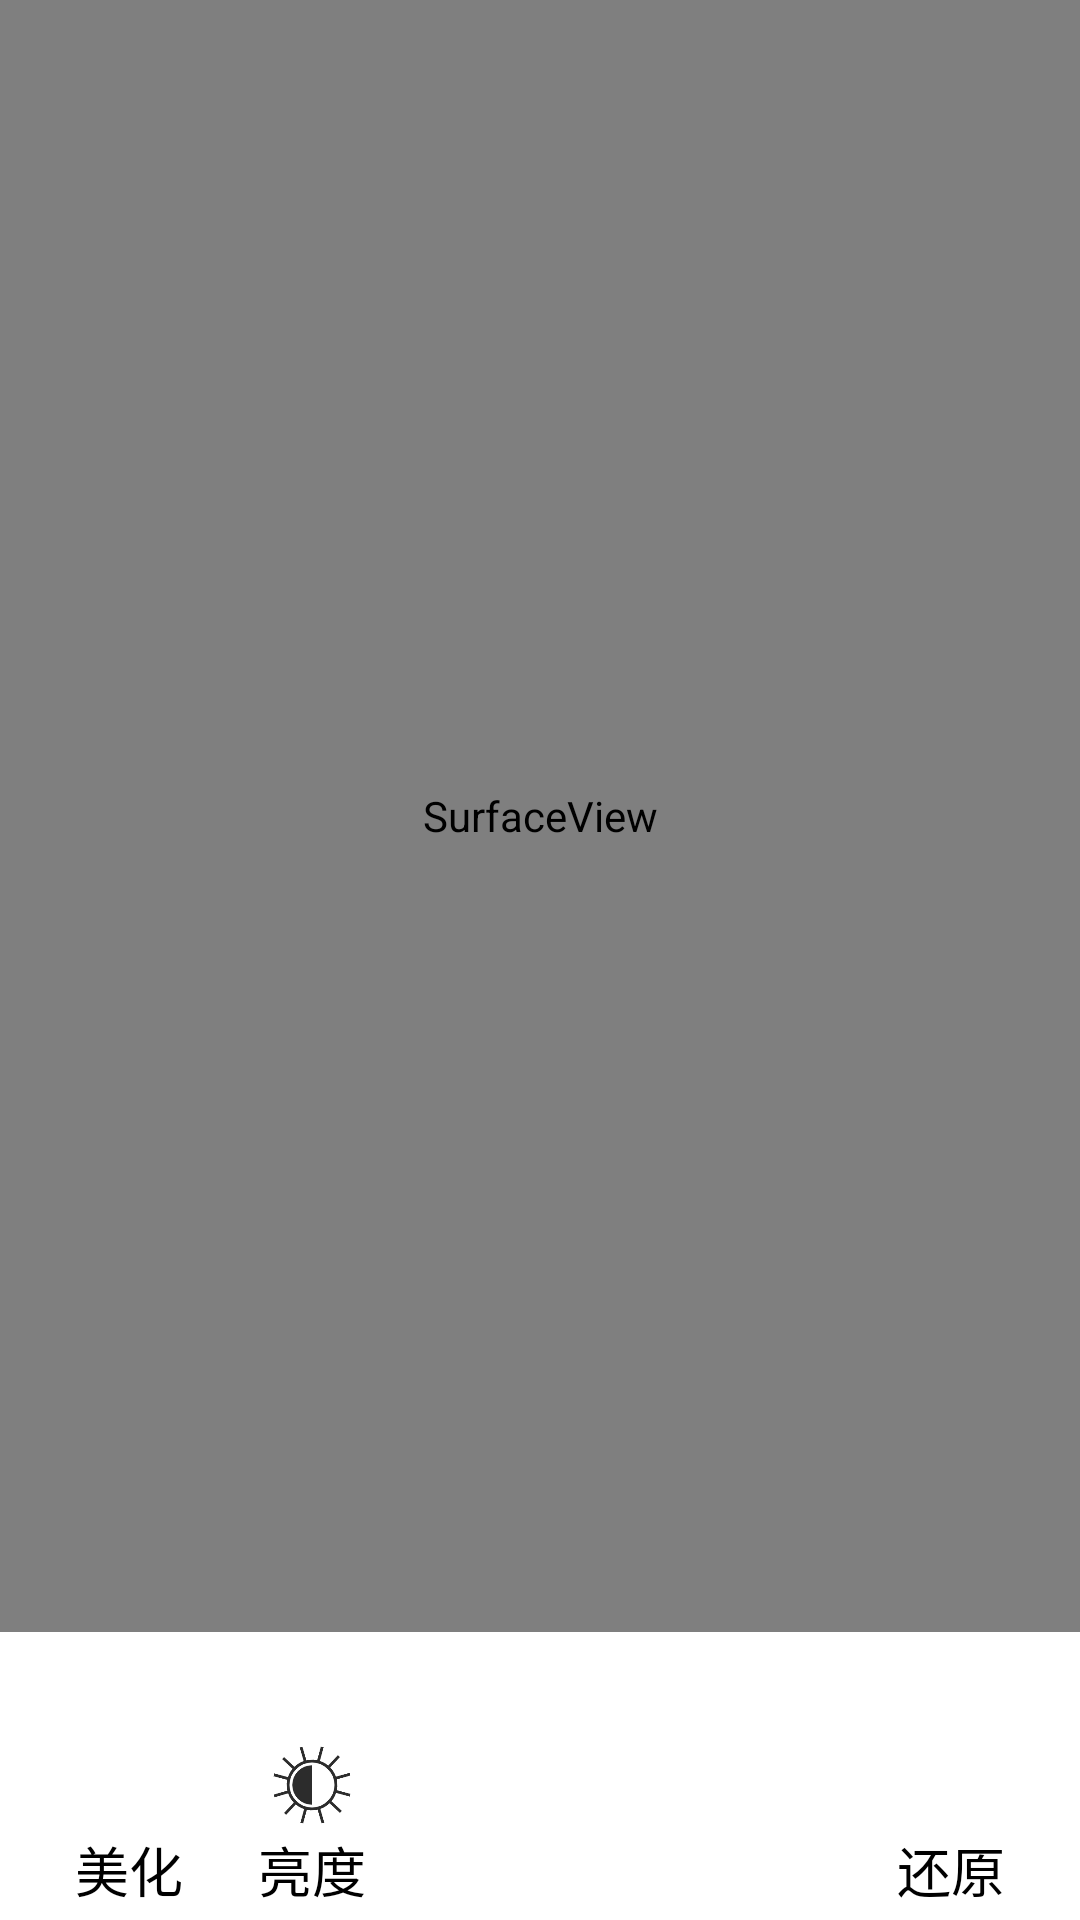

Android layout source for this screen:
<!-- AndroidManifest.xml: application theme RenderAppTheme -->
<!-- res/layout/activity_still_image.xml -->
<?xml version="1.0" encoding="utf-8"?>
<androidx.constraintlayout.widget.ConstraintLayout
    xmlns:android="http://schemas.android.com/apk/res/android"
    xmlns:app="http://schemas.android.com/apk/res-auto"
    android:layout_width="match_parent"
    android:layout_height="match_parent"
    android:background="#ffffff">

    <androidx.constraintlayout.widget.Guideline
        android:id="@+id/hor_guide_dot_75"
        android:layout_width="match_parent"
        android:layout_height="1dp"
        android:orientation="horizontal"
        app:layout_constraintGuide_percent="0.85" />

    <androidx.constraintlayout.widget.Guideline
        android:id="@+id/hor_guide_dot_80"
        android:layout_width="match_parent"
        android:layout_height="1dp"
        android:orientation="horizontal"
        app:layout_constraintGuide_percent="0.9" />

    <SurfaceView
        android:id="@+id/render_surface"
        android:layout_width="match_parent"
        android:layout_height="0dp"
        app:layout_constraintTop_toTopOf="parent"
        app:layout_constraintBottom_toTopOf="@+id/hor_guide_dot_75"/>

    <include layout="@layout/layout_adjust_beauty"
        android:layout_width="match_parent"
        android:layout_height="0dp"
        app:layout_constraintBottom_toTopOf="@+id/hor_guide_dot_80"
        android:layout_marginStart="4dp"
        android:layout_marginEnd="4dp" />

    <include layout="@layout/layout_adjust_brightness"
        android:layout_width="match_parent"
        android:layout_height="0dp"
        app:layout_constraintBottom_toTopOf="@+id/hor_guide_dot_80"
        android:layout_marginStart="4dp"
        android:layout_marginEnd="4dp" />

    <include layout="@layout/layout_adjust_blur"
        android:layout_width="match_parent"
        android:layout_height="0dp"
        app:layout_constraintBottom_toTopOf="@+id/hor_guide_dot_80"
        android:layout_marginStart="4dp"
        android:layout_marginEnd="4dp" />

    <include layout="@layout/layout_bottom_tab" />

</androidx.constraintlayout.widget.ConstraintLayout>
<!-- res/layout/layout_adjust_beauty.xml (included above) -->
<?xml version="1.0" encoding="utf-8"?>
<androidx.constraintlayout.widget.ConstraintLayout
    android:id="@+id/layout_adjust_beauty_root"
    xmlns:tools="http://schemas.android.com/tools"
    xmlns:android="http://schemas.android.com/apk/res/android"
    xmlns:app="http://schemas.android.com/apk/res-auto"
    android:layout_width="match_parent"
    android:layout_height="match_parent"
    android:background="@drawable/bg_adjust_panel"
    android:paddingBottom="@dimen/border_margin"
    android:paddingTop="@dimen/border_margin"
    android:visibility="gone">

    <RelativeLayout
        android:id="@+id/rl_contrast"
        android:layout_width="0dp"
        android:layout_height="wrap_content"
        app:layout_constraintStart_toStartOf="parent"
        android:layout_marginStart="@dimen/border_margin"
        android:layout_marginEnd="@dimen/border_margin">

        <TextView
            android:id="@+id/tv_contrast"
            android:layout_width="@dimen/adjust_text_width"
            android:layout_height="wrap_content"
            android:layout_centerVertical="true"
            android:textAllCaps="false"
            android:textColor="#000000"
            android:gravity="center"
            android:textSize="@dimen/bottom_icon_text_size"
            android:text="@string/tip_contrast"
            tools:ignore="SmallSp" />

        <SeekBar
            android:id="@+id/seek_bar_contrast"
            android:layout_width="match_parent"
            android:layout_height="wrap_content"
            android:layout_toEndOf="@+id/tv_contrast"
            android:layout_centerVertical="true"
            android:max="100"
            android:maxHeight="@dimen/seek_bar_max_height" />

    </RelativeLayout>

    <RelativeLayout
        android:id="@+id/rl_sharpen"
        android:layout_width="0dp"
        android:layout_height="wrap_content"
        app:layout_constraintStart_toStartOf="@+id/rl_contrast"
        app:layout_constraintEnd_toEndOf="@id/rl_contrast"
        app:layout_constraintTop_toBottomOf="@+id/rl_contrast"
        android:layout_marginTop="@dimen/internal_margin">

        <TextView
            android:id="@+id/tv_sharpen"
            android:layout_width="@dimen/adjust_text_width"
            android:layout_height="wrap_content"
            android:layout_centerVertical="true"
            android:textAllCaps="false"
            android:textColor="#000000"
            android:gravity="center"
            android:textSize="@dimen/bottom_icon_text_size"
            android:text="@string/tip_sharpen"
            tools:ignore="SmallSp" />

        <SeekBar
            android:id="@+id/seek_bar_sharpen"
            android:layout_width="match_parent"
            android:layout_height="wrap_content"
            android:layout_toEndOf="@+id/tv_sharpen"
            android:layout_centerVertical="true"
            android:max="100"
            android:maxHeight="@dimen/seek_bar_max_height" />

    </RelativeLayout>

    <RelativeLayout
        android:id="@+id/rl_saturation"
        android:layout_width="0dp"
        android:layout_height="wrap_content"
        app:layout_constraintStart_toStartOf="@+id/rl_contrast"
        app:layout_constraintEnd_toEndOf="@id/rl_contrast"
        app:layout_constraintTop_toBottomOf="@+id/rl_sharpen"
        android:layout_marginTop="@dimen/internal_margin">

        <TextView
            android:id="@+id/tv_saturation"
            android:layout_width="@dimen/adjust_text_width"
            android:layout_height="wrap_content"
            android:layout_centerVertical="true"
            android:textAllCaps="false"
            android:textColor="#000000"
            android:gravity="center"
            android:textSize="@dimen/bottom_icon_text_size"
            android:text="@string/tip_saturation"
            tools:ignore="SmallSp" />

        <SeekBar
            android:id="@+id/seek_bar_saturation"
            android:layout_width="match_parent"
            android:layout_height="wrap_content"
            android:layout_toEndOf="@+id/tv_saturation"
            android:layout_centerVertical="true"
            android:max="100"
            android:maxHeight="@dimen/seek_bar_max_height" />

    </RelativeLayout>

</androidx.constraintlayout.widget.ConstraintLayout>
<!-- res/layout/layout_adjust_brightness.xml (included above) -->
<?xml version="1.0" encoding="utf-8"?>
<androidx.constraintlayout.widget.ConstraintLayout
    android:id="@+id/layout_adjust_brightness_root"
    xmlns:tools="http://schemas.android.com/tools"
    xmlns:android="http://schemas.android.com/apk/res/android"
    xmlns:app="http://schemas.android.com/apk/res-auto"
    android:layout_width="match_parent"
    android:layout_height="match_parent"
    android:background="@drawable/bg_adjust_panel"
    android:paddingTop="@dimen/border_margin"
    android:paddingBottom="@dimen/border_margin"
    android:visibility="gone">

    <RelativeLayout
        android:id="@+id/rl_exposure"
        android:layout_width="0dp"
        android:layout_height="wrap_content"
        app:layout_constraintStart_toStartOf="parent"
        app:layout_constraintEnd_toEndOf="parent"
        android:layout_marginStart="@dimen/border_margin"
        android:layout_marginEnd="@dimen/border_margin">

        <TextView
            android:id="@+id/tv_exposure"
            android:layout_width="@dimen/adjust_text_width"
            android:layout_height="wrap_content"
            android:layout_centerVertical="true"
            android:textAllCaps="false"
            android:textColor="#000000"
            android:gravity="center"
            android:textSize="@dimen/bottom_icon_text_size"
            android:text="@string/tip_exposure"
            tools:ignore="SmallSp" />

        <SeekBar
            android:id="@+id/seek_bar_exposure"
            android:layout_width="match_parent"
            android:layout_height="wrap_content"
            android:layout_toEndOf="@+id/tv_exposure"
            android:layout_centerVertical="true"
            android:max="100"
            android:maxHeight="@dimen/seek_bar_max_height" />

    </RelativeLayout>

    <RelativeLayout
        android:id="@+id/rl_increase_shadow"
        android:layout_width="0dp"
        android:layout_height="wrap_content"
        app:layout_constraintStart_toStartOf="@+id/rl_exposure"
        app:layout_constraintEnd_toEndOf="@+id/rl_exposure"
        app:layout_constraintTop_toBottomOf="@+id/rl_exposure"
        android:layout_marginTop="@dimen/internal_margin">

        <TextView
            android:id="@+id/tv_increase_shadow"
            android:layout_width="@dimen/adjust_text_width"
            android:layout_height="wrap_content"
            android:layout_centerVertical="true"
            android:textAllCaps="false"
            android:textColor="#000000"
            android:gravity="center"
            android:textSize="@dimen/bottom_icon_text_size"
            android:text="@string/tip_inc_shadow"
            tools:ignore="SmallSp" />

        <SeekBar
            android:id="@+id/seek_bar_inc_shadow"
            android:layout_width="match_parent"
            android:layout_height="wrap_content"
            android:layout_toEndOf="@+id/tv_increase_shadow"
            android:layout_centerVertical="true"
            android:max="100"
            android:maxHeight="@dimen/seek_bar_max_height" />

    </RelativeLayout>

    <RelativeLayout
        android:id="@+id/rl_decrease_highlight"
        android:layout_width="0dp"
        android:layout_height="wrap_content"
        app:layout_constraintStart_toStartOf="@+id/rl_exposure"
        app:layout_constraintEnd_toEndOf="@+id/rl_exposure"
        app:layout_constraintTop_toBottomOf="@+id/rl_increase_shadow"
        android:layout_marginTop="@dimen/internal_margin">

        <TextView
            android:id="@+id/tv_dec_highlight"
            android:layout_width="@dimen/adjust_text_width"
            android:layout_height="wrap_content"
            android:layout_centerVertical="true"
            android:textAllCaps="false"
            android:textColor="#000000"
            android:gravity="center"
            android:textSize="@dimen/bottom_icon_text_size"
            android:text="@string/tip_dec_highlight"
            tools:ignore="SmallSp" />

        <SeekBar
            android:id="@+id/seek_bar_dec_highlight"
            android:layout_width="match_parent"
            android:layout_height="wrap_content"
            android:layout_toEndOf="@+id/tv_dec_highlight"
            android:layout_centerVertical="true"
            android:max="100"
            android:maxHeight="@dimen/seek_bar_max_height" />

    </RelativeLayout>

</androidx.constraintlayout.widget.ConstraintLayout>
<!-- res/layout/layout_adjust_blur.xml (included above) -->
<?xml version="1.0" encoding="utf-8"?>
<androidx.constraintlayout.widget.ConstraintLayout
    android:id="@+id/layout_adjust_blur_root"
    xmlns:tools="http://schemas.android.com/tools"
    xmlns:android="http://schemas.android.com/apk/res/android"
    xmlns:app="http://schemas.android.com/apk/res-auto"
    android:layout_width="match_parent"
    android:layout_height="match_parent"
    android:background="@drawable/bg_adjust_panel"
    android:paddingTop="@dimen/border_margin"
    android:paddingBottom="@dimen/border_margin"
    android:visibility="gone">

    <RelativeLayout
        android:id="@+id/rl_hor_blur_size"
        android:layout_width="0dp"
        android:layout_height="wrap_content"
        app:layout_constraintStart_toStartOf="parent"
        app:layout_constraintEnd_toEndOf="parent"
        android:layout_marginStart="@dimen/border_margin"
        android:layout_marginEnd="@dimen/border_margin">

        <TextView
            android:id="@+id/tv_hor_blur"
            android:layout_width="@dimen/adjust_text_width"
            android:layout_height="wrap_content"
            android:layout_centerVertical="true"
            android:textAllCaps="false"
            android:textColor="#000000"
            android:gravity="center"
            android:textSize="@dimen/bottom_icon_text_size"
            android:text="@string/tip_hor_blur"
            tools:ignore="SmallSp" />

        <SeekBar
            android:id="@+id/seek_bar_hor_blur"
            android:layout_width="match_parent"
            android:layout_height="wrap_content"
            android:layout_toEndOf="@+id/tv_hor_blur"
            android:layout_centerVertical="true"
            android:max="100"
            android:maxHeight="@dimen/seek_bar_max_height" />

    </RelativeLayout>

    <RelativeLayout
        android:id="@+id/rl_ver_blur_size"
        android:layout_width="0dp"
        android:layout_height="wrap_content"
        app:layout_constraintStart_toStartOf="@+id/rl_hor_blur_size"
        app:layout_constraintEnd_toEndOf="@+id/rl_hor_blur_size"
        app:layout_constraintTop_toBottomOf="@+id/rl_hor_blur_size"
        android:layout_marginTop="@dimen/internal_margin">

        <TextView
            android:id="@+id/tv_ver_blur"
            android:layout_width="@dimen/adjust_text_width"
            android:layout_height="wrap_content"
            android:layout_centerVertical="true"
            android:textAllCaps="false"
            android:textColor="#000000"
            android:gravity="center"
            android:textSize="@dimen/bottom_icon_text_size"
            android:text="@string/tip_ver_blur"
            tools:ignore="SmallSp" />

        <SeekBar
            android:id="@+id/seek_bar_ver_blur"
            android:layout_width="match_parent"
            android:layout_height="wrap_content"
            android:layout_toEndOf="@+id/tv_ver_blur"
            android:layout_centerVertical="true"
            android:max="100"
            android:maxHeight="@dimen/seek_bar_max_height" />

    </RelativeLayout>

</androidx.constraintlayout.widget.ConstraintLayout>
<!-- res/layout/layout_bottom_tab.xml (included above) -->
<?xml version="1.0" encoding="utf-8"?>
<androidx.constraintlayout.widget.ConstraintLayout
    xmlns:android="http://schemas.android.com/apk/res/android"
    xmlns:app="http://schemas.android.com/apk/res-auto"
    android:layout_width="match_parent"
    android:layout_height="0dp"
    app:layout_constraintTop_toBottomOf="@+id/hor_guide_dot_80"
    app:layout_constraintBottom_toBottomOf="parent">

    <androidx.constraintlayout.widget.ConstraintLayout
        android:id="@+id/tab_beauty"
        android:layout_width="wrap_content"
        android:layout_height="0dp"
        app:layout_constraintTop_toTopOf="parent"
        app:layout_constraintBottom_toBottomOf="parent"
        app:layout_constraintStart_toStartOf="parent"
        android:layout_marginStart="@dimen/border_margin">

        <ImageView
            android:id="@+id/iv_beauty"
            android:layout_width="@dimen/bottom_icon_size"
            android:layout_height="@dimen/bottom_icon_size"
            android:src="@drawable/icon_beauty"
            app:layout_constraintStart_toStartOf="parent"
            app:layout_constraintEnd_toEndOf="parent"
            app:layout_constraintTop_toTopOf="parent"
            app:layout_constraintBottom_toTopOf="@+id/tv_beauty"
            app:layout_constraintVertical_chainStyle="packed"/>

        <TextView
            android:id="@+id/tv_beauty"
            android:layout_width="wrap_content"
            android:layout_height="wrap_content"
            android:textAllCaps="false"
            android:textColor="#000000"
            android:gravity="center"
            android:textSize="@dimen/bottom_icon_text_size"
            android:text="@string/tip_beauty"
            app:layout_constraintStart_toStartOf="parent"
            app:layout_constraintEnd_toEndOf="parent"
            app:layout_constraintTop_toBottomOf="@+id/iv_beauty"
            app:layout_constraintBottom_toBottomOf="parent"/>

    </androidx.constraintlayout.widget.ConstraintLayout>

    <androidx.constraintlayout.widget.ConstraintLayout
        android:id="@+id/tab_brightness"
        android:layout_width="wrap_content"
        android:layout_height="0dp"
        app:layout_constraintTop_toTopOf="parent"
        app:layout_constraintBottom_toBottomOf="parent"
        app:layout_constraintStart_toEndOf="@+id/tab_beauty"
        android:layout_marginStart="@dimen/border_margin">

        <ImageView
            android:id="@+id/iv_brightness"
            android:layout_width="@dimen/bottom_icon_size"
            android:layout_height="@dimen/bottom_icon_size"
            android:src="@drawable/icon_brightness"
            app:layout_constraintStart_toStartOf="parent"
            app:layout_constraintEnd_toEndOf="parent"
            app:layout_constraintTop_toTopOf="parent"
            app:layout_constraintBottom_toTopOf="@+id/tv_brightness"
            app:layout_constraintVertical_chainStyle="packed"/>

        <TextView
            android:id="@+id/tv_brightness"
            android:layout_width="wrap_content"
            android:layout_height="wrap_content"
            android:textAllCaps="false"
            android:textColor="#000000"
            android:gravity="center"
            android:textSize="@dimen/bottom_icon_text_size"
            android:text="@string/tip_brightness"
            app:layout_constraintStart_toStartOf="parent"
            app:layout_constraintEnd_toEndOf="parent"
            app:layout_constraintTop_toBottomOf="@+id/iv_brightness"
            app:layout_constraintBottom_toBottomOf="parent"/>

    </androidx.constraintlayout.widget.ConstraintLayout>

    <androidx.constraintlayout.widget.ConstraintLayout
        android:id="@+id/tab_clear"
        android:layout_width="wrap_content"
        android:layout_height="0dp"
        app:layout_constraintTop_toTopOf="parent"
        app:layout_constraintBottom_toBottomOf="parent"
        app:layout_constraintEnd_toEndOf="parent"
        android:layout_marginEnd="@dimen/border_margin">

        <ImageView
            android:id="@+id/iv_clear"
            android:layout_width="@dimen/bottom_icon_size"
            android:layout_height="@dimen/bottom_icon_size"
            android:src="@drawable/icon_beauty"
            app:layout_constraintStart_toStartOf="parent"
            app:layout_constraintEnd_toEndOf="parent"
            app:layout_constraintTop_toTopOf="parent"
            app:layout_constraintBottom_toTopOf="@+id/tv_clear"
            app:layout_constraintVertical_chainStyle="packed"/>

        <TextView
            android:id="@+id/tv_clear"
            android:layout_width="wrap_content"
            android:layout_height="wrap_content"
            android:textAllCaps="false"
            android:textColor="#000000"
            android:gravity="center"
            android:textSize="@dimen/bottom_icon_text_size"
            android:text="@string/tip_clear"
            app:layout_constraintStart_toStartOf="parent"
            app:layout_constraintEnd_toEndOf="parent"
            app:layout_constraintTop_toBottomOf="@+id/iv_clear"
            app:layout_constraintBottom_toBottomOf="parent"/>

    </androidx.constraintlayout.widget.ConstraintLayout>

</androidx.constraintlayout.widget.ConstraintLayout>
<!-- resources referenced by this layout -->
<resources>
  <dimen name="adjust_text_width">90dp</dimen>
  <dimen name="border_margin">25dp</dimen>
  <dimen name="bottom_icon_size">30dp</dimen>
  <dimen name="bottom_icon_text_size">18sp</dimen>
  <dimen name="internal_margin">20dp</dimen>
  <dimen name="seek_bar_max_height">8dp</dimen>
  <!-- drawable bg_adjust_panel (drawable) -->
  <?xml version="1.0" encoding="utf-8"?>
  <shape xmlns:android="http://schemas.android.com/apk/res/android"
      android:shape="rectangle">
      <corners android:radius="8dp" />
      <solid android:color="#5f000000" />
  </shape>
  <!-- drawable icon_brightness: png bitmap (drawable-mdpi, 9870 bytes) -->
  <string name="tip_beauty">美化</string>
  <string name="tip_brightness">亮度</string>
  <string name="tip_clear">还原</string>
  <string name="tip_contrast">对比度</string>
  <string name="tip_dec_highlight">调暗高光</string>
  <string name="tip_exposure">曝光</string>
  <string name="tip_hor_blur">水平模糊</string>
  <string name="tip_inc_shadow">调亮阴影</string>
  <string name="tip_saturation">饱和度</string>
  <string name="tip_sharpen">锐化</string>
  <string name="tip_ver_blur">垂直模糊</string>
  <style name="RenderAppTheme" parent="Theme.AppCompat.NoActionBar">
          <item name="android:fitsSystemWindows">true</item>
          <item name="android:windowIsTranslucent">false</item>
          <item name="android:windowTranslucentStatus">false</item>
          <item name="android:windowBackground">@null</item>
          <item name="android:windowAnimationStyle">@null</item>
      </style>
</resources>
